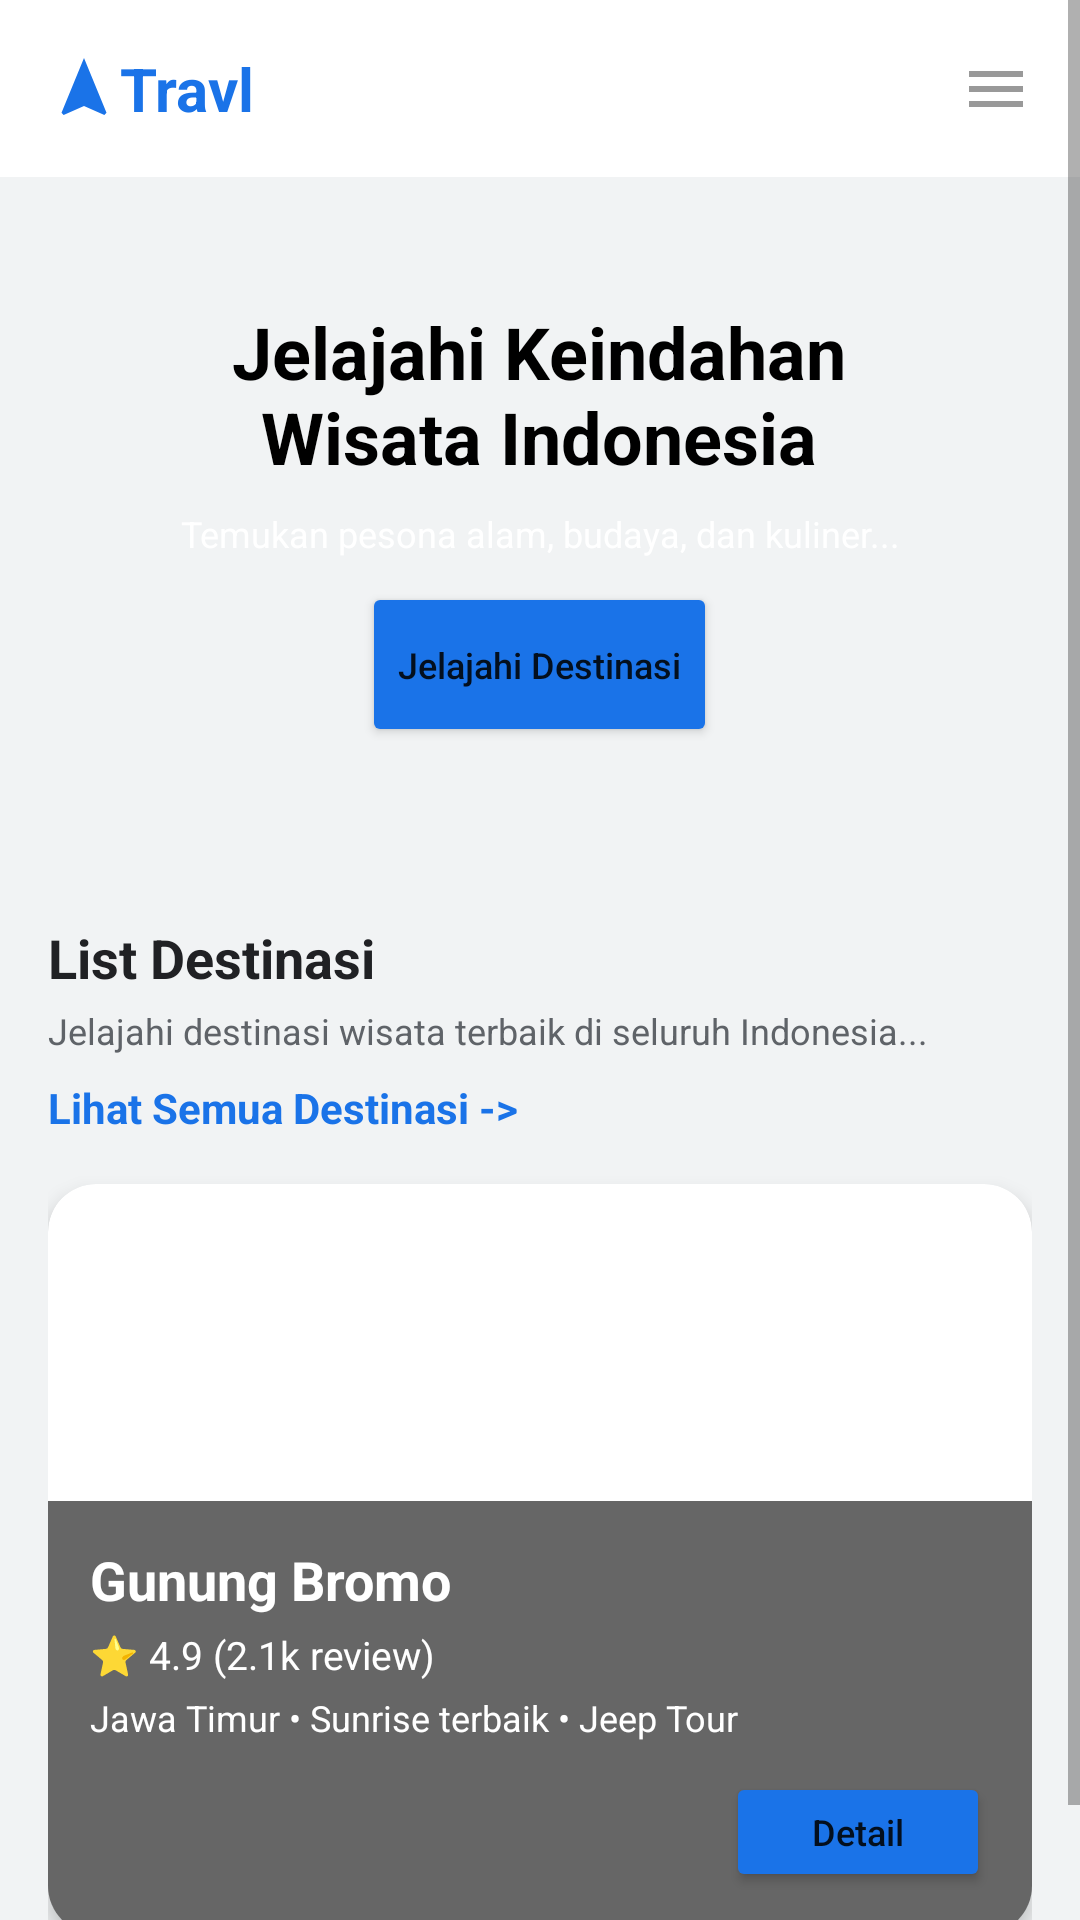

Here is an Android app screen rendered from its layout file. Give the layout XML and the strings, colors and styles it references.
<!-- AndroidManifest.xml: application theme Theme.ETicketing -->
<!-- res/layout/fragment_home.xml -->
<?xml version="1.0" encoding="utf-8"?>
<ScrollView xmlns:android="http://schemas.android.com/apk/res/android"
    xmlns:app="http://schemas.android.com/apk/res-auto"
    android:layout_width="match_parent"
    android:layout_height="match_parent"
    android:background="@color/grey_light"
    android:fillViewport="true"
    android:scrollbars="vertical">

    <LinearLayout
        android:layout_width="match_parent"
        android:layout_height="wrap_content"
        android:orientation="vertical"
        android:paddingBottom="20dp">

        
        <androidx.constraintlayout.widget.ConstraintLayout
            android:layout_width="match_parent"
            android:layout_height="wrap_content"
            android:padding="16dp"
            android:background="@color/white">

            <TextView
                android:layout_width="wrap_content"
                android:layout_height="wrap_content"
                android:text="Travl"
                android:textStyle="bold"
                android:textSize="20sp"
                android:textColor="@color/travl_blue"
                app:drawableStartCompat="@drawable/ic_logo_placeholder"
                app:layout_constraintStart_toStartOf="parent"
                app:layout_constraintTop_toTopOf="parent"
                app:layout_constraintBottom_toBottomOf="parent" />

            <ImageView
                android:layout_width="24dp"
                android:layout_height="24dp"
                android:src="@drawable/ic_menu_placeholder"
                app:layout_constraintEnd_toEndOf="parent"
                app:layout_constraintTop_toTopOf="parent"
                app:layout_constraintBottom_toBottomOf="parent" />
        </androidx.constraintlayout.widget.ConstraintLayout>

        
        <FrameLayout
            android:layout_width="match_parent"
            android:layout_height="200dp"
            android:layout_margin="16dp">

            <ImageView
                android:layout_width="match_parent"
                android:layout_height="match_parent"
                android:src="@drawable/bromo"
                android:scaleType="centerCrop"
                android:background="@drawable/rounded_bg" />

            <LinearLayout
                android:layout_width="match_parent"
                android:layout_height="match_parent"
                android:gravity="center"
                android:orientation="vertical"
                android:padding="16dp">

                <TextView
                    android:layout_width="wrap_content"
                    android:layout_height="wrap_content"
                    android:text="Jelajahi Keindahan&#10;Wisata Indonesia"
                    android:textColor="@color/black"
                    android:textStyle="bold"
                    android:textSize="24sp"
                    android:gravity="center" />

                <TextView
                    android:layout_width="match_parent"
                    android:layout_height="wrap_content"
                    android:text="Temukan pesona alam, budaya, dan kuliner..."
                    android:textColor="@android:color/white"
                    android:textSize="12sp"
                    android:gravity="center"
                    android:layout_marginTop="8dp" />

                <Button
                    android:layout_width="wrap_content"
                    android:layout_height="55dp"
                    android:text="Jelajahi Destinasi"
                    android:textAllCaps="false"
                    android:backgroundTint="@color/travl_blue"
                    android:layout_marginTop="8dp"
                    android:textSize="12sp" />
            </LinearLayout>
        </FrameLayout>

        
        <LinearLayout
            android:layout_width="match_parent"
            android:layout_height="wrap_content"
            android:orientation="vertical"
            android:padding="16dp">

            <TextView
                android:layout_width="wrap_content"
                android:layout_height="wrap_content"
                android:text="List Destinasi"
                android:textStyle="bold"
                android:textSize="18sp"
                android:textColor="@color/text_dark" />

            <TextView
                android:layout_width="wrap_content"
                android:layout_height="wrap_content"
                android:text="Jelajahi destinasi wisata terbaik di seluruh Indonesia..."
                android:textSize="12sp"
                android:textColor="@color/text_grey"
                android:layout_marginTop="4dp" />

            <TextView
                android:layout_width="wrap_content"
                android:layout_height="wrap_content"
                android:text="Lihat Semua Destinasi ->"
                android:textColor="@color/travl_blue"
                android:textStyle="bold"
                android:layout_marginTop="8dp" />


            <androidx.cardview.widget.CardView
                android:layout_width="match_parent"
                android:layout_height="250dp"
                android:layout_marginTop="16dp"
                app:cardCornerRadius="16dp"
                app:cardElevation="4dp">

                <FrameLayout
                    android:layout_width="match_parent"
                    android:layout_height="match_parent">

                    <ImageView
                        android:layout_width="match_parent"
                        android:layout_height="match_parent"
                        android:src="@drawable/bromo"
                        android:scaleType="centerCrop" />

                    <LinearLayout
                        android:layout_width="match_parent"
                        android:layout_height="wrap_content"
                        android:layout_gravity="bottom"
                        android:orientation="vertical"
                        android:padding="14dp"
                        android:background="#99000000">

                        <TextView
                            android:layout_width="wrap_content"
                            android:layout_height="wrap_content"
                            android:text="Gunung Bromo"
                            android:textColor="@color/white"
                            android:textStyle="bold"
                            android:textSize="18sp" />

                        <TextView
                            android:layout_width="wrap_content"
                            android:layout_height="wrap_content"
                            android:text="⭐ 4.9 (2.1k review)"
                            android:textColor="@android:color/white"
                            android:textSize="13sp"
                            android:layout_marginTop="4dp" />

                        <TextView
                            android:layout_width="match_parent"
                            android:layout_height="wrap_content"
                            android:text="Jawa Timur • Sunrise terbaik • Jeep Tour"
                            android:textColor="@android:color/white"
                            android:textSize="12sp"
                            android:layout_marginTop="4dp" />

                        <LinearLayout
                            android:layout_width="match_parent"
                            android:layout_height="wrap_content"
                            android:orientation="horizontal"
                            android:gravity="end"
                            android:layout_marginTop="10dp">

                            <Button
                                android:id="@+id/btnDetail"
                                android:layout_width="wrap_content"
                                android:layout_height="40dp"
                                android:text="Detail"
                                android:textAllCaps="false"
                                android:textSize="12sp"
                                android:backgroundTint="@color/travl_blue" />

                        </LinearLayout>

                    </LinearLayout>

                </FrameLayout>

            </androidx.cardview.widget.CardView>

        </LinearLayout>

    </LinearLayout>

</ScrollView>
<!-- resources referenced by this layout -->
<resources>
  <color name="black">#000000</color>
  <color name="grey_light">#F1F3F4</color>
  <color name="text_dark">#202124</color>
  <color name="text_grey">#5F6368</color>
  <color name="travl_blue">#1A73E8</color>
  <color name="white">#FFFFFF</color>
  <!-- drawable ic_logo_placeholder (drawable) -->
  <vector xmlns:android="http://schemas.android.com/apk/res/android"
      android:width="24dp"
      android:height="24dp"
      android:viewportWidth="24"
      android:viewportHeight="24">
      <path
          android:fillColor="#1A73E8"
          android:pathData="M12,2L4.5,20.29L5.21,21L12,18L18.79,21L19.5,20.29L12,2Z" />
  </vector>
  <!-- drawable ic_menu_placeholder (drawable) -->
  <vector xmlns:android="http://schemas.android.com/apk/res/android"
      android:width="24dp"
      android:height="24dp"
      android:viewportWidth="24"
      android:viewportHeight="24">
      <path
          android:fillColor="#999999"
          android:pathData="M3,18H21V16H3V18M3,13H21V11H3V13M3,6V8H21V6H3Z" />
  </vector>
  <style name="Theme.ETicketing" parent="Theme.MaterialComponents.Light.NoActionBar">
          
          <item name="colorPrimary">@color/travl_blue</item>
          <item name="colorPrimaryDark">@color/travl_blue_dark</item>
          <item name="colorAccent">@color/travl_blue</item>
  
          
          <item name="android:statusBarColor">@color/travl_blue_dark</item>
          <item name="android:windowBackground">@color/white</item>
      </style>
  <color name="travl_blue_dark">#007ACC</color>
</resources>
